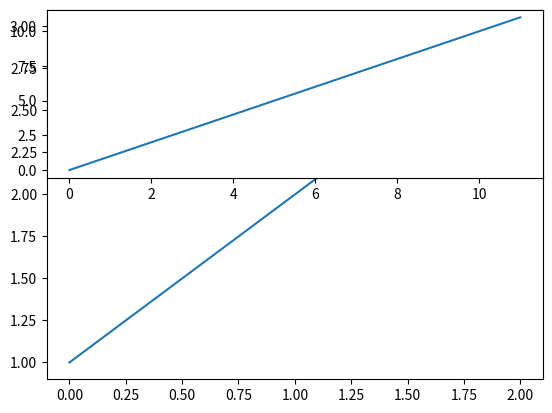

Python code for this plot: (Note: this script raises an exception after producing the figure.)
import matplotlib.pyplot as plt
# plot a line, implicitly creating a subplot(111)
plt.plot([1,2,3])
# now create a subplot which represents the top plot of a grid
# with 2 rows and 1 column. Since this subplot will overlap the
# first, the plot (and its axes) previously created, will be removed
plt.subplot(211)
plt.plot(range(12))
plt.subplot(212, axisbg='y') # creates 2nd subplot with yellow background
plt.plot(range(20))
plt.show()
